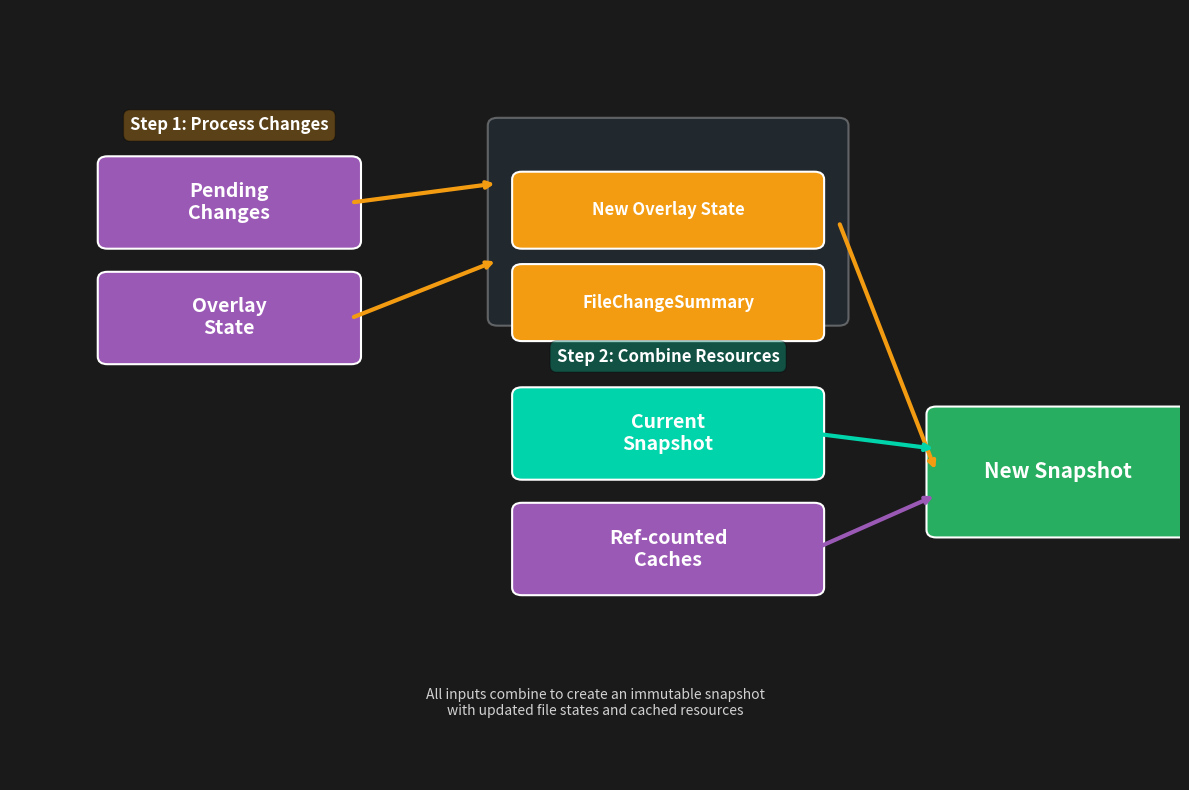

This figure's Python source: (Note: this script raises an exception after producing the figure.)
import matplotlib.pyplot as plt
import matplotlib.patches as patches
from matplotlib.patches import FancyBboxPatch, ConnectionPatch
import numpy as np

def create_snapshot_creation():
    fig, ax = plt.subplots(1, 1, figsize=(12, 8))
    ax.set_xlim(0, 12)
    ax.set_ylim(0, 10)
    ax.axis('off')
    
    # Color scheme
    colors = {
        'input': '#9b59b6',        # Purple - inputs
        'process': '#f39c12',      # Orange - intermediate results
        'snapshot': '#00d4aa',     # Green - snapshots
        'output': '#27ae60',       # Darker green - final output
        'container': '#34495e',    # Dark gray - container
        'text': '#ffffff',         # White text
        'bg': '#1a1a1a'           # Dark background
    }
    
    fig.patch.set_facecolor(colors['bg'])
    
    # Helper function to create boxes
    def create_box(x, y, width, height, text, color, text_size=14, text_color='white', alpha=1.0):
        box = FancyBboxPatch((x, y), width, height,
                            boxstyle="round,pad=0.1",
                            facecolor=color, edgecolor='white', linewidth=1.5, alpha=alpha)
        ax.add_patch(box)
        ax.text(x + width/2, y + height/2, text, 
                fontsize=text_size, fontweight='bold', ha='center', va='center',
                color=text_color, wrap=True)
        return (x + width/2, y + height/2)  # Return center point
    
    # Helper function to create arrows
    def create_arrow(x1, y1, x2, y2, color='white'):
        ax.annotate('', xy=(x2, y2), xytext=(x1, y1),
                   arrowprops=dict(arrowstyle='->', color=color, lw=3))
    
    # STEP 1: Initial inputs
    step1_y = 7
    
    # Initial inputs
    pending_center = create_box(1, step1_y, 2.5, 1, 'Pending\nChanges', colors['input'], 14)
    overlay_center = create_box(1, step1_y - 1.5, 2.5, 1, 'Overlay\nState', colors['input'], 14)
    
    # Container for step 1 outputs
    container_center = create_box(5, step1_y - 1, 3.5, 2.5, '', colors['container'], 10, alpha=0.3)
    
    # Step 1 outputs inside container
    new_overlay_center = create_box(5.25, step1_y, 3, 0.8, 'New Overlay State', colors['process'], 12)
    file_summary_center = create_box(5.25, step1_y - 1.2, 3, 0.8, 'FileChangeSummary', colors['process'], 12)
    
    # STEP 2: Additional inputs (moved left, underneath step 1 outputs)
    step2_y = 4
    
    # Additional inputs - moved left to be underneath "New Overlay State" and "FileChangeSummary"
    current_snap_center = create_box(5.25, step2_y, 3, 1, 'Current\nSnapshot', colors['snapshot'], 14)
    ref_cache_center = create_box(5.25, step2_y - 1.5, 3, 1, 'Ref-counted\nCaches', colors['input'], 14)
    
    # Final output - moved left
    final_center = create_box(9.5, 3.25, 2.5, 1.5, 'New Snapshot', colors['output'], 15)
    
    # ARROWS
    
    # Step 1: Inputs converge to container center
    create_arrow(pending_center[0] + 1.25, pending_center[1], 
                container_center[0] - 1.75, container_center[1] + 0.5, 
                colors['process'])
    
    create_arrow(overlay_center[0] + 1.25, overlay_center[1], 
                container_center[0] - 1.75, container_center[1] - 0.5, 
                colors['process'])
    
    # Container to final output - updated for shorter distance
    create_arrow(container_center[0] + 1.75, container_center[1], 
                final_center[0] - 1.25, final_center[1], 
                colors['process'])
    
    # Step 2: Additional inputs to final result - updated for shorter distance
    create_arrow(current_snap_center[0] + 1.5, current_snap_center[1], 
                final_center[0] - 1.25, final_center[1] + 0.3, 
                colors['snapshot'])
    
    create_arrow(ref_cache_center[0] + 1.5, ref_cache_center[1], 
                final_center[0] - 1.25, final_center[1] - 0.3, 
                colors['input'])
    
    # Add step labels
    ax.text(2.25, 8.5, 'Step 1: Process Changes', fontsize=12, ha='center', va='center',
           color=colors['text'], fontweight='bold',
           bbox=dict(boxstyle="round,pad=0.4", facecolor=colors['process'], alpha=0.3))
    
    ax.text(6.75, 5.5, 'Step 2: Combine Resources', fontsize=12, ha='center', va='center',
           color=colors['text'], fontweight='bold',
           bbox=dict(boxstyle="round,pad=0.4", facecolor=colors['snapshot'], alpha=0.3))
    
    # Add explanatory text - centered for smaller canvas
    ax.text(6, 1, 'All inputs combine to create an immutable snapshot\nwith updated file states and cached resources', 
           fontsize=10, ha='center', va='center',
           color=colors['text'], alpha=0.8, style='italic')
    
    plt.tight_layout()
    return fig

# Generate the diagram
if __name__ == "__main__":
    fig = create_snapshot_creation()
    fig.patch.set_facecolor('#1a1a1a')  # Dark background
    plt.savefig('lsp-presentation/snapshot-creation.png', 
                dpi=300, bbox_inches='tight', facecolor='#1a1a1a')
    plt.close()
    print("Generated: snapshot-creation.png")
